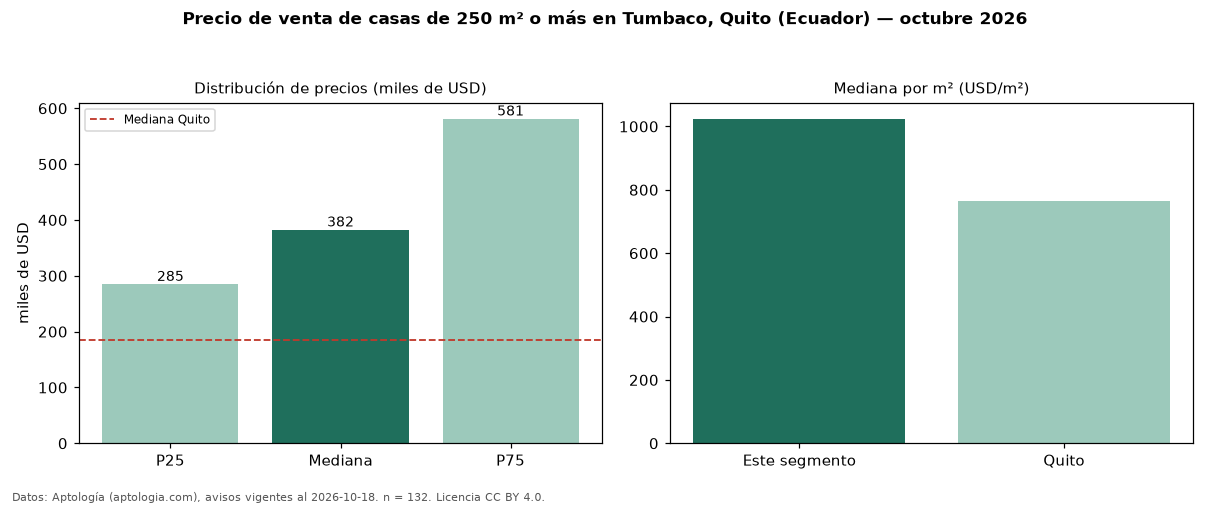

The table this chart was drawn from, first rows:
seccion, metrica, valor, moneda, n
filtro, area6, de 250 m² o más, , 132
precio, p25, 285000, USD, 132
precio, mediana, 382500, USD, 132
precio, p75, 581250, USD, 132
precio, minimo, 165000, USD, 132
precio, maximo, 1200000, USD, 132
m2, mediana_precio_m2, 1024, USD, 132
m2, area_mediana_m2, 360.0, m2, 132
banos, mediana_banos, 3.0, , 
habitaciones, 3+, 380000, USD, 128
ciudad, mediana_ciudad_referencia, 185000, USD, 
ciudad, mediana_m2_ciudad, 765.2, USD, 
fuente, fecha_datos, 2026-10-18, , 
fuente, atribucion, https://www.aptologia.com/ec/venta/quito…, , 
fuente, licencia, CC BY 4.0, , 
